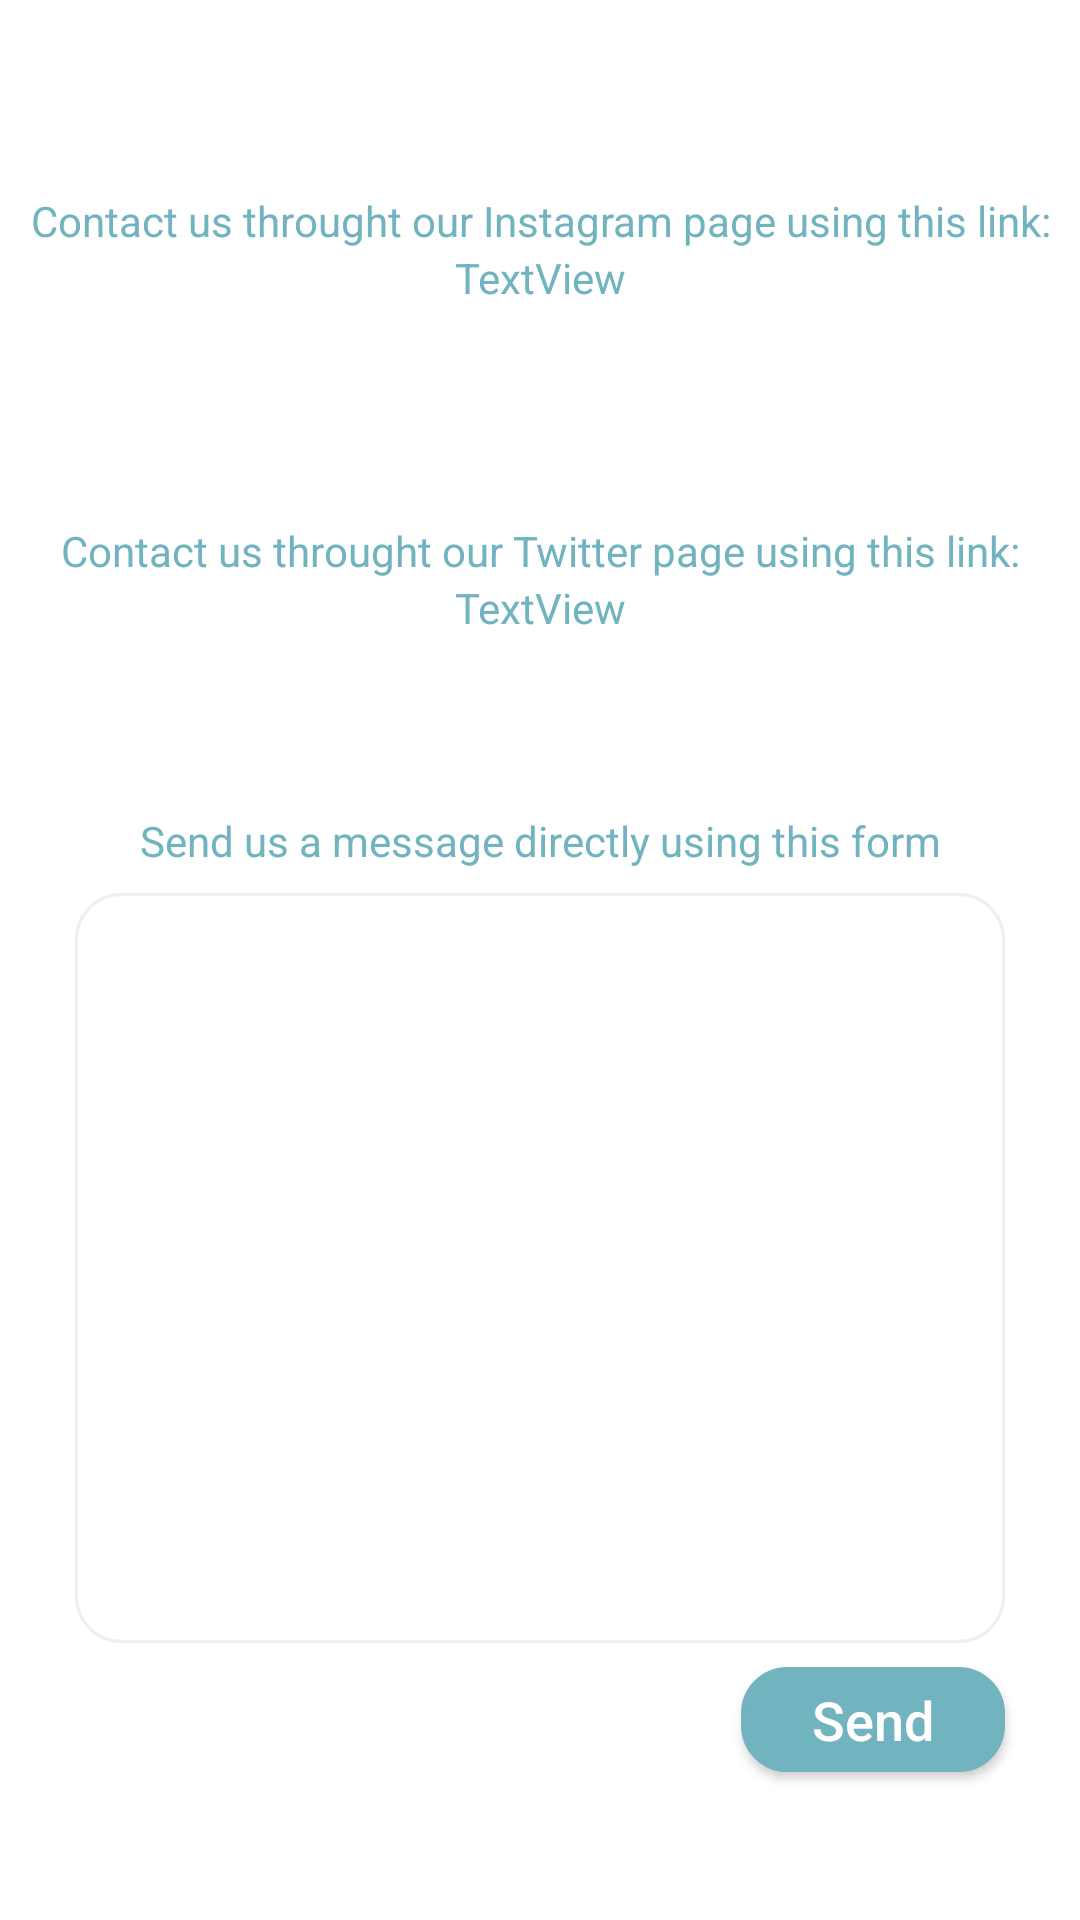

Reconstruct the res/layout file that produces this screen, plus the resources it refers to.
<!-- AndroidManifest.xml: application theme AppTheme -->
<!-- res/layout/activity_contact_us.xml -->
<?xml version="1.0" encoding="utf-8"?>
<androidx.constraintlayout.widget.ConstraintLayout xmlns:android="http://schemas.android.com/apk/res/android"
    xmlns:app="http://schemas.android.com/apk/res-auto"
    xmlns:tools="http://schemas.android.com/tools"
    android:layout_width="match_parent"
    android:layout_height="match_parent"
    android:background="@color/colorWhite"
    android:padding="5dp"
    tools:context=".ContactUs">

    <androidx.constraintlayout.widget.ConstraintLayout
        android:layout_width="match_parent"
        android:layout_height="match_parent"
        android:background="@drawable/greyview">


        <Button
            android:id="@+id/send"
            android:layout_width="wrap_content"
            android:layout_height="35dp"
            android:layout_marginTop="8dp"
            android:background="@drawable/greenview"
            android:text="Send"
            android:textAllCaps="false"
            android:textColor="#FFFFFF"

            android:textSize="18sp"
            app:layout_constraintEnd_toEndOf="@+id/message"
            app:layout_constraintTop_toBottomOf="@+id/message" />

        <TextView
            android:id="@+id/instagram"
            android:layout_width="0dp"
            android:layout_height="wrap_content"
            android:layout_marginStart="5dp"
            android:layout_marginLeft="5dp"
            android:layout_marginEnd="5dp"

            android:layout_marginRight="5dp"
            android:layout_marginBottom="64dp"
            android:gravity="center_horizontal|center_vertical"
            android:text="TextView"
            android:textColor="@color/colorPrimary"
            app:layout_constraintBottom_toTopOf="@+id/textView26"
            app:layout_constraintEnd_toEndOf="parent"
            app:layout_constraintHorizontal_bias="0.0"
            app:layout_constraintStart_toStartOf="parent"
            app:layout_constraintTop_toBottomOf="@+id/textView24" />

        <TextView
            android:id="@+id/twitter"
            android:layout_width="0dp"
            android:layout_height="wrap_content"
            android:layout_marginStart="5dp"
            android:layout_marginLeft="5dp"
            android:layout_marginEnd="5dp"
            android:layout_marginRight="5dp"

            android:layout_marginBottom="64dp"
            android:gravity="center_horizontal|center_vertical"
            android:text="TextView"
            android:textColor="@color/colorPrimary"
            app:layout_constraintBottom_toTopOf="@+id/textView27"
            app:layout_constraintEnd_toEndOf="parent"
            app:layout_constraintHorizontal_bias="1.0"
            app:layout_constraintStart_toStartOf="parent"
            app:layout_constraintTop_toBottomOf="@+id/textView26" />

        <TextView
            android:id="@+id/textView24"
            android:layout_width="0dp"
            android:layout_height="wrap_content"
            android:layout_marginStart="5dp"
            android:layout_marginLeft="5dp"
            android:layout_marginTop="64dp"
            android:layout_marginEnd="5dp"
            android:layout_marginRight="5dp"
            android:gravity="center_horizontal|center_vertical"
            android:text="Contact us throught our Instagram page using this link:"
            android:textColor="@color/colorPrimary"
            app:layout_constraintBottom_toTopOf="@+id/instagram"
            app:layout_constraintEnd_toEndOf="parent"
            app:layout_constraintStart_toStartOf="parent"
            app:layout_constraintTop_toTopOf="parent" />

        <TextView
            android:id="@+id/textView26"
            android:layout_width="0dp"
            android:layout_height="wrap_content"
            android:layout_marginStart="5dp"
            android:layout_marginLeft="5dp"
            android:layout_marginTop="8dp"
            android:layout_marginEnd="5dp"
            android:layout_marginRight="5dp"
            android:gravity="center_horizontal|center_vertical"
            android:text="Contact us throught our Twitter page using this link:"

            android:textColor="@color/colorPrimary"
            app:layout_constraintBottom_toTopOf="@+id/twitter"
            app:layout_constraintEnd_toEndOf="parent"
            app:layout_constraintHorizontal_bias="0.0"
            app:layout_constraintStart_toStartOf="parent"
            app:layout_constraintTop_toBottomOf="@+id/instagram" />

        <TextView
            android:id="@+id/textView27"
            android:layout_width="0dp"
            android:layout_height="wrap_content"
            android:layout_marginStart="5dp"
            android:layout_marginLeft="5dp"
            android:layout_marginEnd="5dp"
            android:layout_marginRight="5dp"
            android:layout_marginBottom="8dp"
            android:gravity="center_horizontal|center_vertical"

            android:text="Send us a message directly using this form"
            android:textColor="@color/colorPrimary"
            app:layout_constraintBottom_toTopOf="@+id/message"
            app:layout_constraintEnd_toEndOf="parent"
            app:layout_constraintHorizontal_bias="0.0"
            app:layout_constraintStart_toStartOf="parent" />

        <EditText
            android:id="@+id/message"
            android:layout_width="0dp"
            android:layout_height="250dp"
            android:layout_marginStart="20dp"
            android:layout_marginLeft="20dp"
            android:layout_marginTop="250dp"
            android:layout_marginEnd="20dp"
            android:layout_marginRight="20dp"
            android:layout_marginBottom="45dp"
            android:background="@drawable/whiteview"
            android:ems="10"
            android:gravity="start|top"
            android:inputType="textMultiLine"
            android:padding="5dp"
            android:textColor="@color/colorPrimary"
            app:layout_constraintBottom_toBottomOf="parent"
            app:layout_constraintEnd_toEndOf="parent"
            app:layout_constraintHorizontal_bias="1.0"
            app:layout_constraintStart_toStartOf="parent"
            app:layout_constraintTop_toTopOf="parent" />
    </androidx.constraintlayout.widget.ConstraintLayout>

</androidx.constraintlayout.widget.ConstraintLayout>
<!-- resources referenced by this layout -->
<resources>
  <color name="colorPrimary">#71b3be</color>
  <color name="colorWhite">#FFFFFF</color>
  <!-- drawable greenview (drawable-v24) -->
  <selector xmlns:android="http://schemas.android.com/apk/res/android" >
      <item >
          <shape android:shape="rectangle"  >
              <solid android:color="@color/colorPrimary" />
              <corners android:radius="15dp" />
              <stroke android:width="1dip" android:color="@color/colorPrimary"  />
          </shape>
      </item>
  </selector>
  <!-- drawable whiteview (drawable-v24) -->
  <selector xmlns:android="http://schemas.android.com/apk/res/android" >
      <item >
          <shape android:shape="rectangle"  >
              <solid android:color="@color/colorWhite" />
              <corners android:radius="15dp" />
              <stroke android:width="1dip" android:color="#EFEFEF"  />
          </shape>
      </item>
  </selector>
  <style name="AppTheme" parent="Theme.AppCompat.Light.DarkActionBar">
          
          <item name="colorPrimary">@color/colorPrimary</item>
          <item name="colorPrimaryDark">@color/colorPrimaryDark</item>
          <item name="colorAccent">@color/colorAccent</item>
      </style>
  <color name="colorPrimaryDark">#60A5B0</color>
  <color name="colorAccent">#60A5B0</color>
</resources>
